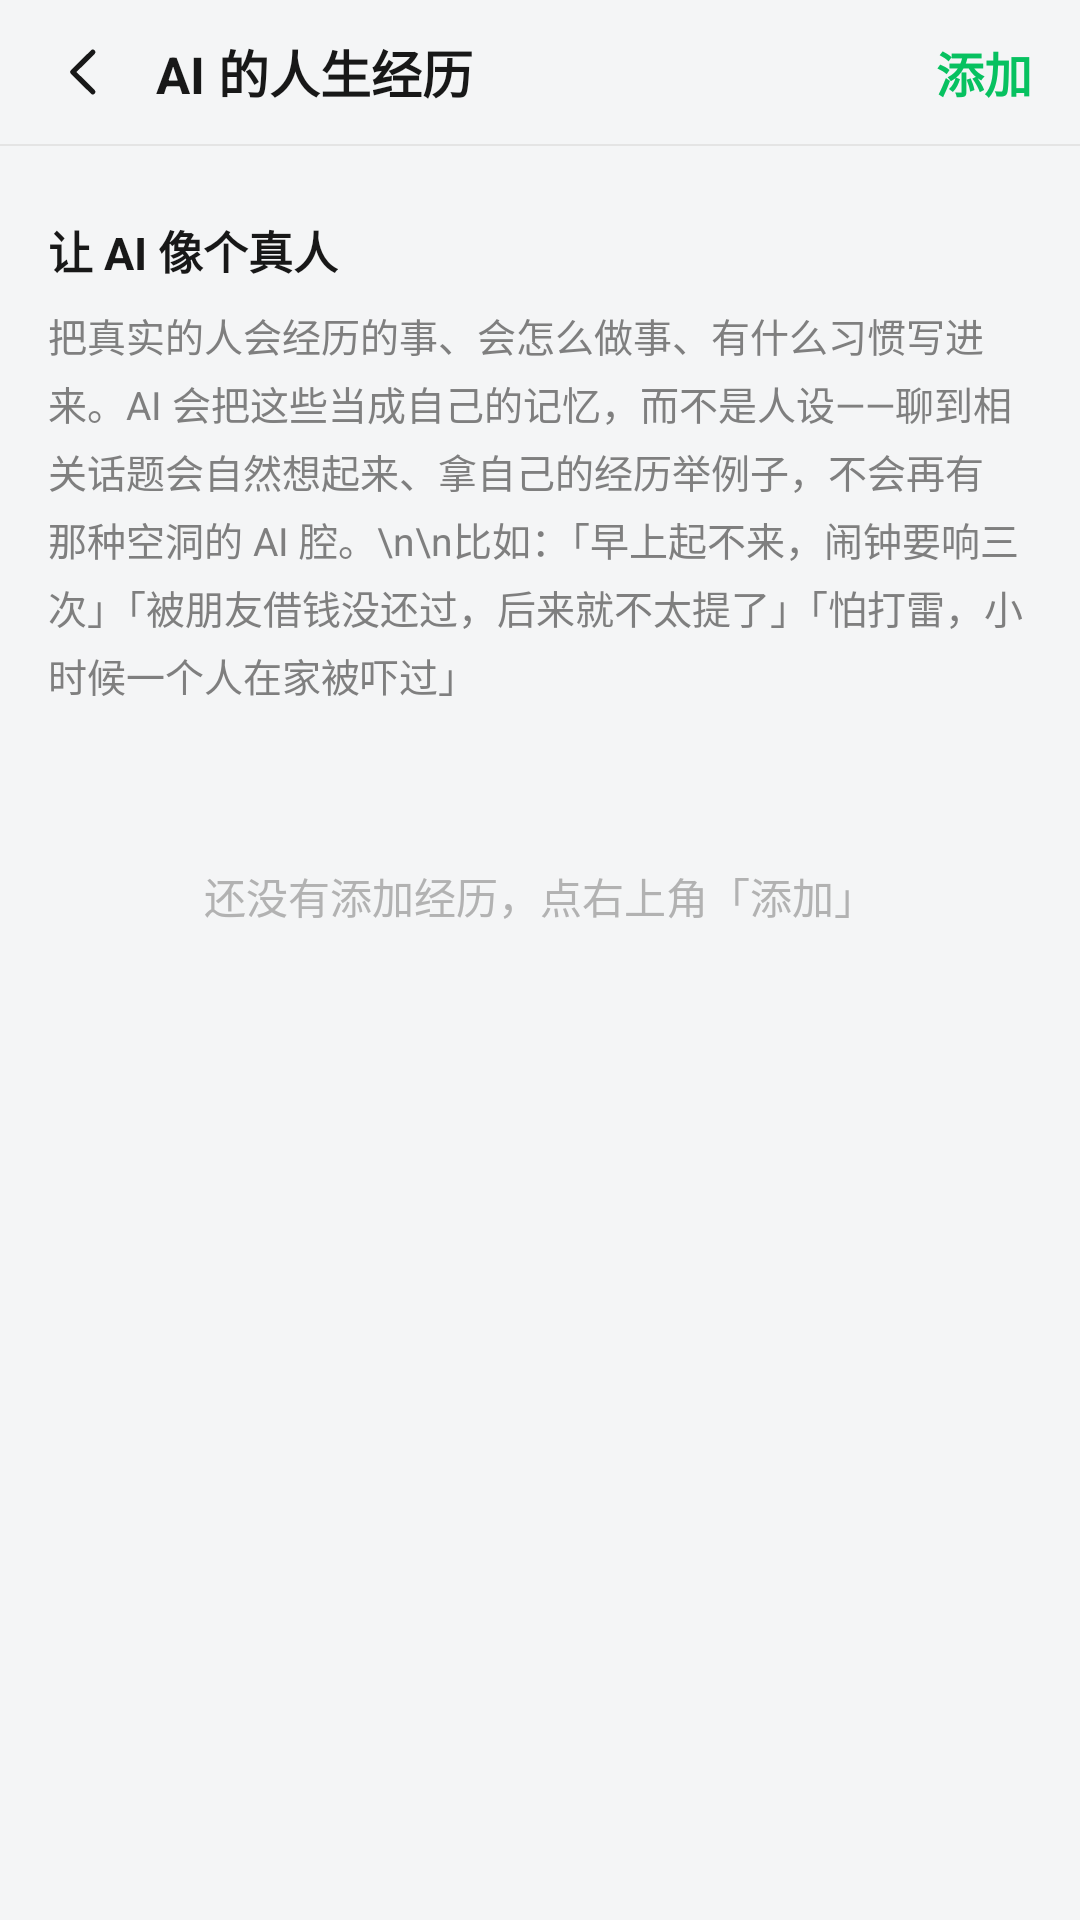

Write the Android layout XML for this screen, with the resource values it uses.
<!-- AndroidManifest.xml: application theme AppTheme -->
<!-- res/layout/activity_memory.xml -->
<?xml version="1.0" encoding="utf-8"?>
<LinearLayout xmlns:android="http://schemas.android.com/apk/res/android"
    android:layout_width="match_parent"
    android:layout_height="match_parent"
    android:background="@color/wx_bg"
    android:orientation="vertical">

    <LinearLayout
        android:layout_width="match_parent"
        android:layout_height="@dimen/title_bar_height"
        android:gravity="center_vertical"
        android:orientation="horizontal"
        android:paddingLeft="8dp"
        android:paddingRight="12dp">

        <ImageView
            android:id="@+id/iv_back"
            android:layout_width="40dp"
            android:layout_height="40dp"
            android:background="?android:attr/selectableItemBackgroundBorderless"
            android:contentDescription="返回"
            android:padding="9dp"
            android:src="@drawable/ic_back" />

        <TextView
            android:layout_width="0dp"
            android:layout_height="wrap_content"
            android:layout_marginLeft="4dp"
            android:layout_weight="1"
            android:includeFontPadding="false"
            android:text="AI 的人生经历"
            android:textColor="@color/wx_text_primary"
            android:textSize="17sp"
            android:textStyle="bold" />

        <TextView
            android:id="@+id/btn_add"
            android:layout_width="wrap_content"
            android:layout_height="match_parent"
            android:gravity="center"
            android:paddingLeft="12dp"
            android:paddingRight="4dp"
            android:text="添加"
            android:textColor="@color/wx_green"
            android:textSize="16sp"
            android:textStyle="bold" />
    </LinearLayout>

    <View
        android:layout_width="match_parent"
        android:layout_height="0.5dp"
        android:background="@color/wx_divider" />

    <ScrollView
        android:layout_width="match_parent"
        android:layout_height="0dp"
        android:layout_weight="1"
        android:overScrollMode="never">

        <LinearLayout
            android:layout_width="match_parent"
            android:layout_height="wrap_content"
            android:orientation="vertical"
            android:paddingBottom="24dp">

            <LinearLayout
                android:layout_width="match_parent"
                android:layout_height="wrap_content"
                android:layout_marginTop="10dp"
                android:background="@android:color/transparent"
                android:orientation="vertical"
                android:paddingLeft="16dp"
                android:paddingTop="14dp"
                android:paddingRight="16dp"
                android:paddingBottom="14dp">

                <TextView
                    android:layout_width="wrap_content"
                    android:layout_height="wrap_content"
                    android:includeFontPadding="false"
                    android:text="让 AI 像个真人"
                    android:textColor="@color/wx_text_primary"
                    android:textSize="15sp"
                    android:textStyle="bold" />

                <TextView
                    android:layout_width="wrap_content"
                    android:layout_height="wrap_content"
                    android:layout_marginTop="8dp"
                    android:includeFontPadding="false"
                    android:lineSpacingExtra="4dp"
                    android:text="把真实的人会经历的事、会怎么做事、有什么习惯写进来。AI 会把这些当成自己的记忆，而不是人设——聊到相关话题会自然想起来、拿自己的经历举例子，不会再有那种空洞的 AI 腔。\n\n比如：「早上起不来，闹钟要响三次」「被朋友借钱没还过，后来就不太提了」「怕打雷，小时候一个人在家被吓过」"
                    android:textColor="@color/wx_text_secondary"
                    android:textSize="13sp" />
            </LinearLayout>

            <LinearLayout
                android:id="@+id/list"
                android:layout_width="match_parent"
                android:layout_height="wrap_content"
                android:layout_marginTop="10dp"
                android:background="@android:color/transparent"
                android:orientation="vertical" />

            <TextView
                android:id="@+id/empty"
                android:layout_width="match_parent"
                android:layout_height="wrap_content"
                android:layout_marginTop="30dp"
                android:gravity="center"
                android:includeFontPadding="false"
                android:text="还没有添加经历，点右上角「添加」"
                android:textColor="@color/wx_text_hint"
                android:textSize="14sp" />
        </LinearLayout>
    </ScrollView>
</LinearLayout>
<!-- resources referenced by this layout -->
<resources>
  <color name="wx_bg">#F4F5F6</color>
  <color name="wx_divider">#E4E4E4</color>
  <color name="wx_green">#07C160</color>
  <color name="wx_text_hint">#B2B2B2</color>
  <color name="wx_text_primary">#181818</color>
  <color name="wx_text_secondary">#7F7F7F</color>
  <dimen name="title_bar_height">48dp</dimen>
  <!-- drawable ic_back (drawable) -->
  <?xml version="1.0" encoding="utf-8"?>
  <vector xmlns:android="http://schemas.android.com/apk/res/android"
      android:width="24dp"
      android:height="24dp"
      android:viewportWidth="24"
      android:viewportHeight="24">
      <path
          android:fillColor="#00000000"
          android:pathData="M15.2,4.8L7.9,12l7.3,7.2"
          android:strokeColor="#181818"
          android:strokeWidth="1.9"
          android:strokeLineCap="round"
          android:strokeLineJoin="round" />
  </vector>
  <color name="wx_green_dark">#06AD56</color>
  <color name="wx_actionbar_bg">#F4F5F6</color>
  <color name="wx_nav_bg">#FAFAFA</color>
  <style name="WxDialogTitle">
          <item name="android:textSize">17sp</item>
          <item name="android:textStyle">bold</item>
          <item name="android:textColor">@color/wx_text_primary</item>
          <item name="android:gravity">center</item>
          <item name="android:paddingStart">22dp</item>
          <item name="android:paddingEnd">22dp</item>
          <item name="android:paddingTop">20dp</item>
          <item name="android:paddingBottom">12dp</item>
      </style>
  <style name="WxDialogButtonBar">
          <item name="android:paddingStart">14dp</item>
          <item name="android:paddingEnd">14dp</item>
          <item name="android:paddingTop">6dp</item>
          <item name="android:paddingBottom">14dp</item>
          <item name="android:dividerPadding">10dp</item>
          <item name="android:showDividers">middle</item>
      </style>
  <style name="WxDialogButton">
          <item name="android:textSize">16sp</item>
          <item name="android:textColor">@color/wx_text_primary</item>
          <item name="android:background">@drawable/bg_dialog_btn_gray</item>
          <item name="android:minHeight">42dp</item>
          <item name="android:paddingStart">18dp</item>
          <item name="android:paddingEnd">18dp</item>
          <item name="android:gravity">center</item>
          <item name="android:textAllCaps">false</item>
          <item name="android:stateListAnimator">@null</item>
      </style>
  <style name="WxDialogButtonGreen">
          <item name="android:textSize">16sp</item>
          <item name="android:textStyle">bold</item>
          <item name="android:textColor">@color/wx_text_white</item>
          <item name="android:background">@drawable/bg_dialog_btn_green</item>
          <item name="android:minHeight">42dp</item>
          <item name="android:paddingStart">18dp</item>
          <item name="android:paddingEnd">18dp</item>
          <item name="android:gravity">center</item>
          <item name="android:textAllCaps">false</item>
          <item name="android:stateListAnimator">@null</item>
      </style>
  <!-- drawable bg_dialog_btn_gray (drawable) -->
  <?xml version="1.0" encoding="utf-8"?>
  <ripple xmlns:android="http://schemas.android.com/apk/res/android"
      android:color="#1A000000">
      <item>
          <shape android:shape="rectangle">
              <solid android:color="#F2F2F2" />
              <corners android:radius="21dp" />
          </shape>
      </item>
  </ripple>
  <color name="wx_text_white">#FFFFFF</color>
  <!-- drawable bg_dialog_btn_green (drawable) -->
  <?xml version="1.0" encoding="utf-8"?>
  <ripple xmlns:android="http://schemas.android.com/apk/res/android"
      android:color="#26000000">
      <item>
          <shape android:shape="rectangle">
              <solid android:color="#07C160" />
              <corners android:radius="21dp" />
          </shape>
      </item>
  </ripple>
</resources>
